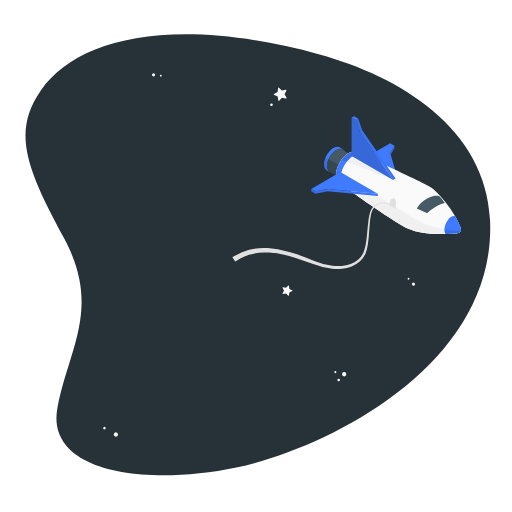
t = 0.00 s
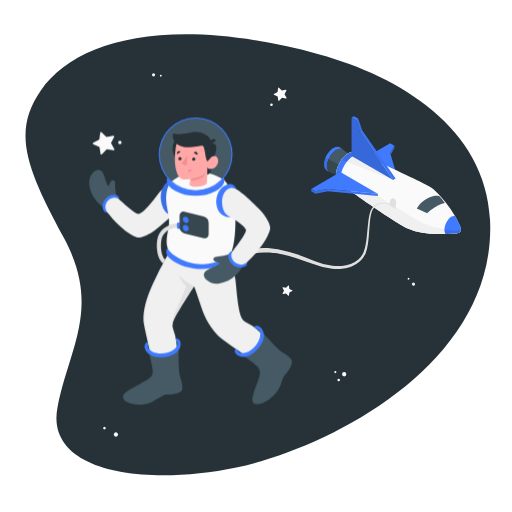
t = 0.60 s
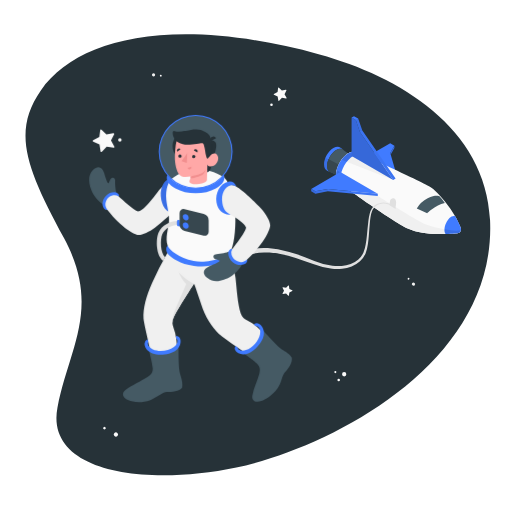
t = 0.79 s
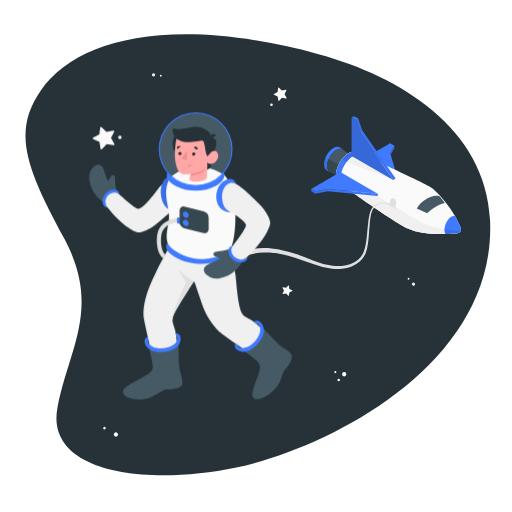
t = 0.98 s
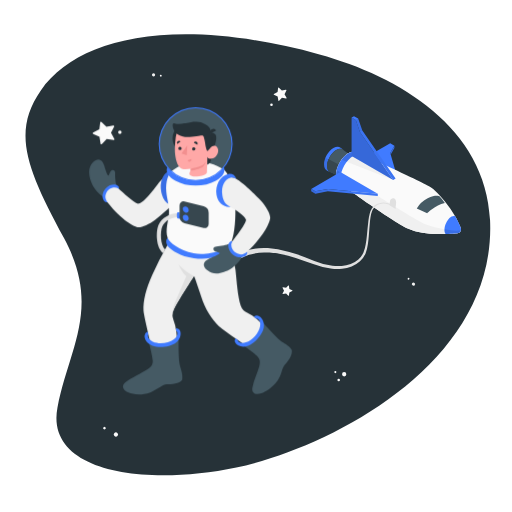
t = 1.35 s
t = 1.73 s: frame unchanged from t = 0.98 s, image omitted

The animated SVG that drew these frames (rendered in a browser with its animation timeline set to each time). Animation: 2 CSS @keyframes rules; one cycle of 2.10 s, repeats indefinitely.

<svg class="animated" id="freepik_stories-astronaut" xmlns="http://www.w3.org/2000/svg" viewBox="0 0 500 500" version="1.1" xmlns:xlink="http://www.w3.org/1999/xlink" xmlns:svgjs="http://svgjs.com/svgjs"><style>svg#freepik_stories-astronaut:not(.animated) .animable {opacity: 0;}svg#freepik_stories-astronaut.animated #freepik--Character--inject-31 {animation: 0.6s 1 forwards ease-in fadeIn,1.5s Infinite  linear floating;animation-delay: 0s,0.6s;}            @keyframes fadeIn {                0% {                    opacity: 0;                }                100% {                    opacity: 1;                }            }                    @keyframes floating {                0% {                    opacity: 1;                    transform: translateY(0px);                }                50% {                    transform: translateY(-10px);                }                100% {                    opacity: 1;                    transform: translateY(0px);                }            }        </style><g id="freepik--Space--inject-31" class="animable" style="transform-origin: 251.833px 248.889px;"><path id="freepik--Background--inject-31" d="M312,53.15C169.18,14.08,75.28,37.37,39.88,88.33,11.45,129.26,26,164.76,62.6,232.77s4.64,107.41-6.47,165.13C44,461.22,141.43,475.29,230.8,456.53S484.91,355.78,478.58,215C474.52,124.57,389.22,74.26,312,53.15Z" style="fill: rgb(38, 50, 56); transform-origin: 251.833px 248.889px;" class="animable"></path></g><g id="freepik--Stars--inject-31" class="animable" style="transform-origin: 253.045px 248.918px;"><g id="freepik--stars--inject-31" class="animable" style="transform-origin: 253.045px 248.918px;"><path d="M151.52,73.1A1.56,1.56,0,1,1,150,71.54,1.56,1.56,0,0,1,151.52,73.1Z" style="fill: rgb(240, 240, 240); transform-origin: 149.96px 73.0995px;" id="eljeqan8q4zok" class="animable"></path><path d="M157.93,73.88A.91.91,0,1,1,157,73,.91.91,0,0,1,157.93,73.88Z" style="fill: rgb(250, 250, 250); transform-origin: 157.02px 73.9098px;" id="el9fgrnvcdleb" class="animable"></path><path d="M402.6,276.41a1.58,1.58,0,0,1,2.21-.16,1.56,1.56,0,1,1-2.21.16Z" style="fill: rgb(240, 240, 240); transform-origin: 403.784px 277.429px;" id="el6l0etsf8ztl" class="animable"></path><path d="M398.27,271.62a.92.92,0,0,1,1.29-.09.9.9,0,0,1,.09,1.28.92.92,0,0,1-1.29.09A.9.9,0,0,1,398.27,271.62Z" style="fill: rgb(250, 250, 250); transform-origin: 398.96px 272.215px;" id="el5unz6u2g7z4" class="animable"></path><path d="M102.91,417.19a1.27,1.27,0,1,1-1.79,0A1.28,1.28,0,0,1,102.91,417.19Z" style="fill: rgb(250, 250, 250); transform-origin: 102.015px 418.093px;" id="el0opkbls3dj2a" class="animable"></path><path d="M114.64,422.74a2.07,2.07,0,1,1-2.93.05A2.07,2.07,0,0,1,114.64,422.74Z" style="fill: rgb(250, 250, 250); transform-origin: 113.2px 424.227px;" id="elfvxm31wektd" class="animable"></path><path d="M338.2,365.47a2.08,2.08,0,1,1-2.08-2.07A2.08,2.08,0,0,1,338.2,365.47Z" style="fill: rgb(250, 250, 250); transform-origin: 336.12px 365.48px;" id="elculu1indhgt" class="animable"></path><path d="M332,371.13a1.24,1.24,0,1,1-1.23-1.24A1.24,1.24,0,0,1,332,371.13Z" style="fill: rgb(250, 250, 250); transform-origin: 330.76px 371.13px;" id="elt5v26ybw6ag" class="animable"></path><path d="M328.5,363.4a1,1,0,1,1-1-1A1,1,0,0,1,328.5,363.4Z" style="fill: rgb(250, 250, 250); transform-origin: 327.5px 363.4px;" id="elduhong5r9qc" class="animable"></path><path d="M266.4,102.29a1.28,1.28,0,1,1-1.28-1.27A1.27,1.27,0,0,1,266.4,102.29Z" style="fill: rgb(250, 250, 250); transform-origin: 265.12px 102.3px;" id="el1vvmcf941z1" class="animable"></path><path d="M272.37,85.65l2.87,2.82,3.95-.76a.46.46,0,0,1,.49.66l-1.8,3.6,1.94,3.52a.46.46,0,0,1-.47.68l-4-.61-2.76,2.94a.45.45,0,0,1-.78-.24l-.66-4-3.64-1.71a.45.45,0,0,1,0-.82l3.57-1.85.51-4A.45.45,0,0,1,272.37,85.65Z" style="fill: rgb(250, 250, 250); transform-origin: 273.562px 92.0743px;" id="el9g3bk1wp42q" class="animable"></path><path d="M282.15,279.05l.44,3.09,2.79,1.37a.35.35,0,0,1,0,.64l-2.79,1.38-.45,3.08a.35.35,0,0,1-.6.19l-2.18-2.23-3.06.53a.36.36,0,0,1-.38-.52l1.45-2.75-1.45-2.76a.36.36,0,0,1,.38-.51l3.07.53,2.17-2.23A.36.36,0,0,1,282.15,279.05Z" style="fill: rgb(250, 250, 250); transform-origin: 280.734px 283.831px;" id="elahxgfmaua7o" class="animable"></path></g></g><g id="freepik--Spaceship--inject-31" class="animable" style="transform-origin: 338.565px 188.079px;"><g id="freepik--spaceship--inject-31" class="animable" style="transform-origin: 338.565px 188.079px;"><g id="freepik--spaceship--inject-31" class="animable" style="transform-origin: 377.07px 171.045px;"><polygon points="389.22 177.45 352.66 156.34 381.09 139.92 385.16 142.27 381.09 149.3 389.22 177.45" style="fill: rgb(64, 123, 255); transform-origin: 370.94px 158.685px;" id="elo2xk59x3yu" class="animable"></polygon><polygon points="385.16 142.27 385.16 144.61 381.55 150.87 381.09 149.3 385.16 142.27" style="fill: rgb(64, 123, 255); transform-origin: 383.125px 146.57px;" id="elirme1ytkres" class="animable"></polygon><g id="elnu8h0gy0axs"><polygon points="385.16 142.27 385.16 144.61 381.55 150.87 381.09 149.3 385.16 142.27" style="opacity: 0.1; transform-origin: 383.125px 146.57px;" class="animable"></polygon></g><path d="M335,146.11c-1.65-1.19-4-1.14-6.71.42-4.93,2.9-8.89,9.88-8.84,15.6,0,2.6.87,4.5,2.25,5.5l-2.21-1h0c-1.83-.88-3-3-3-6.06,0-5.87,4-13,9.08-16,2.82-1.65,5.34-1.66,7-.33Z" style="fill: rgb(64, 123, 255); transform-origin: 325.745px 155.457px;" id="elqylwhb9yayq" class="animable"></path><path d="M343.78,152.94l-10.44,19.81-9.9-4.36-1.71-.76c-1.38-1-2.23-2.9-2.25-5.5-.05-5.72,3.91-12.7,8.84-15.6,2.66-1.56,5.06-1.61,6.71-.42l.34.27Z" style="fill: rgb(69, 90, 100); transform-origin: 331.63px 159.016px;" id="el5g1tt6xlcms" class="animable"></path><path d="M336.15,167.42l-.75-4.26-14.48-7.63a16.89,16.89,0,0,0-1.44,6.6c0,2.6.87,4.5,2.25,5.5l1.71.76,9.9,4.36Z" style="fill: rgb(55, 71, 79); transform-origin: 327.815px 164.14px;" id="elcw0bt2cjozh" class="animable"></path><path d="M449.69,221.56a90.68,90.68,0,0,0-9.51-17.25c-6.46-9.12-14.68-18.26-18.88-21-8.09-5.33-73-34.77-73-34.77h0c-2.17-1-5-.7-8.15,1.14-6.7,3.93-12.08,13.42-12,21.2,0,3.55,1.2,6.11,3.09,7.49h0s50.22,36.78,67.6,45c8.07,3.81,19,5,28.39,5.24l1,0a149.46,149.46,0,0,0,18.58-.86v0a3.84,3.84,0,0,0,3.39-3.83A7.45,7.45,0,0,0,449.69,221.56Z" style="fill: rgb(250, 250, 250); transform-origin: 389.175px 188.303px;" id="ell34nf7rlld" class="animable"></path><path d="M340.18,149.67a22.88,22.88,0,0,0-6.71,6.32L384,175.77l2.31-1.34-44.25-25.68A14.76,14.76,0,0,0,340.18,149.67Z" style="fill: rgb(240, 240, 240); transform-origin: 359.89px 162.26px;" id="elfrth58rzwqc" class="animable"></path><path d="M446.83,227.72a3.84,3.84,0,0,0,3.32-3.09c-4.43,2.4-27.83-2.34-36.56-6.34-6.88-3.15-44.68-26.77-44.68-26.77l-36.56-23.45-3.58-2.1a20,20,0,0,0-.61,4.9c0,3.55,1.2,6.11,3.09,7.49h0s50.22,36.78,67.6,45c8.07,3.81,19,5,28.39,5.24l1,0a149.46,149.46,0,0,0,18.58-.86Z" style="fill: rgb(240, 240, 240); transform-origin: 389.155px 197.295px;" id="elgegf77gp2m" class="animable"></path><path d="M352.58,150.45c-2.1-.52-4.66,0-7.42,1.59-7,4.12-12.65,14.05-12.59,22.19a10.87,10.87,0,0,0,1.8,6.42l-3.13-2.28h0c-1.89-1.38-3.06-3.94-3.09-7.49-.06-7.78,5.32-17.27,12-21.2,3.13-1.84,6-2.12,8.15-1.14h0Z" style="fill: rgb(64, 123, 255); transform-origin: 340.365px 164.317px;" id="elerk9aaj4inm" class="animable"></path><g id="el6lgbbyfld5o"><path d="M342.06,148.75a14.76,14.76,0,0,0-1.88.92,22.88,22.88,0,0,0-6.71,6.32l5.16,2a23.79,23.79,0,0,1,6.53-6c.46-.26.91-.49,1.35-.7Z" style="opacity: 0.1; transform-origin: 339.99px 153.37px;" class="animable"></path></g><g id="elq0wh3fulwy"><path d="M333.4,180l1,.7a11,11,0,0,1-1.79-6.42,21.26,21.26,0,0,1,.75-5.54l-1-.62-3.58-2.1c-.08.35-.16.7-.23,1.06l-.06.34c-.05.3-.1.6-.14.89s0,.42-.07.64,0,.43-.07.65c0,.45-.05.89,0,1.32,0,3.55,1.2,6.11,3.09,7.49h0Z" style="opacity: 0.1; transform-origin: 331.294px 173.36px;" class="animable"></path></g><polygon points="332.35 168.06 368.91 189.17 320.16 184.48 307.98 186.83 303.92 184.48 332.35 168.06" style="fill: rgb(64, 123, 255); transform-origin: 336.415px 178.615px;" id="el78htwgunpt9" class="animable"></polygon><polygon points="303.92 184.48 303.92 186.83 307.98 189.17 320.16 186.83 368.91 191.52 368.91 189.17 320.16 184.48 307.98 186.83 303.92 184.48" style="fill: rgb(64, 123, 255); transform-origin: 336.415px 188px;" id="elzx8n99i7wla" class="animable"></polygon><polygon points="343.38 152.32 384 175.77 351.5 128.87 347.44 117.14 343.38 114.79 343.38 152.32" style="fill: rgb(64, 123, 255); transform-origin: 363.69px 145.28px;" id="elnxcmc951dqg" class="animable"></polygon><g id="eli62btwryi4s"><polygon points="343.38 152.32 384 175.77 351.5 128.87 347.44 117.14 343.38 114.79 343.38 152.32" style="opacity: 0.15; transform-origin: 363.69px 145.28px;" class="animable"></polygon></g><polygon points="345.69 113.46 343.38 114.79 347.44 117.14 351.5 128.87 384 175.77 386.31 174.43 353.82 127.53 349.75 115.8 345.69 113.46" style="fill: rgb(64, 123, 255); transform-origin: 364.845px 144.615px;" id="el93ez2s9dr6m" class="animable"></polygon><path d="M450.22,223.89a7.45,7.45,0,0,0-.53-2.33,82.15,82.15,0,0,0-5.15-10.39c-6.58-2-13,12.19-9.35,17.38,6.85-.21,11.63-.81,11.63-.81v0A3.84,3.84,0,0,0,450.22,223.89Z" style="fill: rgb(64, 123, 255); transform-origin: 442.175px 219.764px;" id="el9cv3b01co1e" class="animable"></path><g id="elpv017ne6z5"><polygon points="349.75 115.8 347.44 117.14 351.5 128.87 353.82 127.53 349.75 115.8" style="opacity: 0.1; transform-origin: 350.63px 122.335px;" class="animable"></polygon></g><g id="elxyjjmn18bj"><polygon points="353.82 127.53 386.31 174.43 384 175.77 351.5 128.87 353.82 127.53" style="opacity: 0.05; transform-origin: 368.905px 151.65px;" class="animable"></polygon></g><g id="elao6qzktipe"><polygon points="303.92 184.48 307.98 186.83 307.98 189.17 303.92 186.83 303.92 184.48" style="opacity: 0.15; transform-origin: 305.95px 186.825px;" class="animable"></polygon></g><g id="elesxccx3kxg6"><polygon points="320.16 186.83 320.16 184.48 368.91 189.17 368.91 191.52 320.16 186.83" style="opacity: 0.05; transform-origin: 344.535px 188px;" class="animable"></polygon></g><g id="elwfaotod7mwo"><polygon points="320.16 184.48 307.98 186.83 307.98 189.17 320.16 186.83 320.16 184.48" style="opacity: 0.1; transform-origin: 314.07px 186.825px;" class="animable"></polygon></g><g id="el3w3maz7kqqq"><path d="M447.69,227.51l.4-.17.23-.13.32-.21.22-.17.27-.26.19-.2.22-.3.15-.23a2.26,2.26,0,0,0,.17-.35,2.56,2.56,0,0,0,.11-.24,3.28,3.28,0,0,0,.18-.61h0c-2.15,1.16-8.76.65-16-.65a7.44,7.44,0,0,0,1,4.57h0l1.06,0h.34l1-.05h.17l3.1-.18h.06l.93-.07h0l3-.25H445l1.24-.13h.14l.19,0h.09l.17,0v0a2.9,2.9,0,0,0,.65-.14Z" style="opacity: 0.1; transform-origin: 442.13px 226.275px;" class="animable"></path></g><g id="elhdfvbvil4yf"><path d="M317.94,154a17.27,17.27,0,0,0-1.42,6.62c0,3.08,1.18,5.18,3,6.06h0l2.21,1c-1.38-1-2.23-2.9-2.25-5.5a16.89,16.89,0,0,1,1.44-6.6Z" style="opacity: 0.1; transform-origin: 319.125px 160.84px;" class="animable"></path></g><path d="M428.88,191.52s-4.34-1.42-11.23,2.06A26.07,26.07,0,0,0,407,203.53l10.18,4.69s7.64-7.67,17.23-9.95A42.57,42.57,0,0,0,428.88,191.52Z" style="fill: rgb(69, 90, 100); transform-origin: 420.705px 199.727px;" id="elno4cqneofvp" class="animable"></path><path d="M386.31,204a22,22,0,0,1,.38-4.31c.45-2.36.09-4.85-1.53-5.79s-3.78.06-4.28,2.38a23.74,23.74,0,0,0-.47,4.26Z" style="fill: rgb(224, 224, 224); transform-origin: 383.639px 198.775px;" id="el0ewzuaawtx" class="animable"></path></g><path id="freepik--Cable--inject-31" d="M380.92,200.14l-.54-.22a12.17,12.17,0,0,0-1.53-.51,15.45,15.45,0,0,0-6.12-.46,11.86,11.86,0,0,0-7.94,4.64l-.42.55-.11.14,0,0s0-.07,0,0l0,.08-.18.32c-.22.44-.5.88-.68,1.33a20.47,20.47,0,0,0-.89,2.83,51.74,51.74,0,0,0-1.12,6.56c-.52,4.65-.8,9.73-1.24,15.13-.25,2.7-.48,5.48-.94,8.32A38.59,38.59,0,0,1,357,247.5a22,22,0,0,1-5.43,7.65,25.29,25.29,0,0,1-8.15,5,34,34,0,0,1-9.38,2.28,49.7,49.7,0,0,1-9.68.06,72.78,72.78,0,0,1-18.54-4.59c-5.79-2.21-11.45-4.27-17-6a125.8,125.8,0,0,0-16.19-4.12c-1.29-.29-2.59-.41-3.85-.6s-2.52-.35-3.75-.41-2.44-.21-3.62-.24h-3.49a52.14,52.14,0,0,0-12.19,1.65l-2.57.67-2.31.86-2.13.78c-.66.3-1.27.62-1.86.9-1.17.6-2.25,1.05-3.12,1.58l-2.2,1.36-1.84,1.13-2.79-4.15,2-1.2,2.44-1.44c1-.55,2.16-1,3.46-1.66.65-.29,1.33-.63,2.06-.93l2.35-.83,2.56-.88,2.82-.68a56.62,56.62,0,0,1,13.24-1.52l3.73.08c1.26.07,2.53.23,3.83.34s2.61.3,3.94.52,2.68.38,4,.7a130,130,0,0,1,16.6,4.58c5.62,1.9,11.35,4.12,17.07,6.44a69.84,69.84,0,0,0,17.63,4.77,47,47,0,0,0,9.1.12,31.33,31.33,0,0,0,8.73-1.92,23,23,0,0,0,7.48-4.41,19.41,19.41,0,0,0,5-6.74,36.5,36.5,0,0,0,2.2-8.1c.5-2.75.8-5.49,1.1-8.16.55-5.35.92-10.45,1.55-15.15a52.45,52.45,0,0,1,1.29-6.73,22,22,0,0,1,1.07-3.11c.21-.49.49-.89.72-1.33l.19-.32,0-.08.06-.09,0,0,.12-.15.46-.59a13.41,13.41,0,0,1,4.29-3.55,13,13,0,0,1,4.53-1.36,16.35,16.35,0,0,1,6.51.62,11.62,11.62,0,0,1,1.63.58l.53.23Z" style="fill: rgb(224, 224, 224); transform-origin: 304.055px 230.267px;" class="animable"></path></g></g><g id="freepik--Character--inject-31" class="animable" style="transform-origin: 186.082px 249.744px;"><g id="freepik--character--inject-31" class="animable" style="transform-origin: 186.082px 249.744px;"><path d="M157,331.56c-6.65,1.39-13.44,2.59-14.13,6.53s5.12,11.38,18.34,8.23,14.25-8.07,13.38-11.73S162.25,330.46,157,331.56Z" style="fill: rgb(38, 50, 56); transform-origin: 158.817px 339.058px;" id="elioe7w82ust" class="animable"></path><path d="M251.06,319.64c-3.63-.26-9.41,6.29-13.59,11.4s-7.74,10.23-6.55,12.31,5.55,6.73,14.29.62,11.23-14.21,11.06-17.84S254.17,319.87,251.06,319.64Z" style="fill: rgb(38, 50, 56); transform-origin: 243.483px 333.32px;" id="ele1x2p15841c" class="animable"></path><path d="M169.49,312.73a12.27,12.27,0,0,0-.09,9.64c5.38,13.12,3.17,34.85,3,46.71C161.58,377.45,153,370.5,153,370.5s-12.46-50.8-12.86-57c-.59-9.38,2.55-22,8.4-34.73a322.38,322.38,0,0,1,14.93-29.24l61.46,4A82.48,82.48,0,0,1,230,273.9c1.23,11.14,2,25.23,5,34.33a12.27,12.27,0,0,0,6.42,7.2c12.8,6.1,25.77,23.67,33.65,32.53-2.42,13.5-13.48,14.16-13.48,14.16s-43.38-29.23-47.84-33.56C207,322,200.6,312.79,196.36,299.41s-6.82-19.93-6.82-19.93S173.38,304,169.49,312.73Z" style="fill: rgb(240, 240, 240); transform-origin: 207.57px 311.369px;" id="el07sskxl96pg8" class="animable"></path><path d="M145.35,344s3.63,14,3.8,17.94c.14,3.3-.85,5.9-5.09,8.63-6.09,3.92-15.48,8.09-21.54,12.72-3.87,3-3.31,7.36,2.91,10,3.82,1.6,11.7,3.41,21.37,0,5.27-1.85,11.73-7.69,16.22-7.95s12.31-.56,14.92-4.63c.87-6.36-1.93-11.34-2.61-15.58-1.14-7-.88-21.07-.94-25.35,0,0-3.75,5.64-14,7S145.35,344,145.35,344Z" style="fill: rgb(69, 90, 100); transform-origin: 149.092px 367.503px;" id="elbl6uuuaeucu" class="animable"></path><path d="M173.33,335c.25,2.16-.78,4.33-3.44,6.31-5.32,3.94-14.56,5-20.64,2.37-2.81-1.21-4.45-3-4.88-5,0,0-.32-1.61.45-2.29l-.64-2.78a5,5,0,0,0-3,4.29c-.1,2.11,1,7.17,7.6,9.68s17.57,1.23,23-2.91c4.93-3.77,5.1-9.21,4.13-11.41a4.39,4.39,0,0,0-4.19-2.75l.42,2.63A2.46,2.46,0,0,1,173.33,335Z" style="fill: rgb(64, 123, 255); transform-origin: 158.776px 339.686px;" id="el1lrvipbpys9" class="animable"></path><path d="M237.53,347.13s10.89,7.86,13.68,10.69c2.32,2.36,3.32,5,2,9.82-1.9,7-5.33,13.39-6.73,20.89-.89,4.79,2.48,7.68,8.83,5.44,3.91-1.37,9.67-4.31,15.86-12.47,3.93-5.18,4-12.33,7.15-15.54s7.46-9.47,6.67-14.24c-3.61-5.31-7.73-6.32-11.08-9-5.56-4.46-14.77-15-17.68-18.18,0,0,1,6.69-5.73,14.55S237.53,347.13,237.53,347.13Z" style="fill: rgb(69, 90, 100); transform-origin: 261.307px 359.641px;" id="elnwo6np482w" class="animable"></path><path d="M252.27,321.71c1.63,1.43,2.32,3.73,1.67,7-1.3,6.5-7.45,13.48-13.72,15.6-2.91,1-5.33.75-7-.43,0,0-1.33-.95-1.21-2l-2.38-1.66a5.07,5.07,0,0,0,.68,5.21c1.35,1.62,5.55,4.65,12.14,2.09s13.86-10.86,15.11-17.57c1.13-6.1-2.39-10.25-4.59-11.24a4.53,4.53,0,0,0-5.05.7l2.27,1.76A2.25,2.25,0,0,1,252.27,321.71Z" style="fill: rgb(64, 123, 255); transform-origin: 243.489px 333.374px;" id="el7v5q0oqv00b" class="animable"></path><path d="M174.35,268.19s3.56,8.11,7.6,11.59c0,0-7.17,16.84-10.69,25s-2.78,13.36-2.78,13.36h0a12.19,12.19,0,0,1,1-5.44c3.89-8.77,20-33.25,20-33.25S182.4,276.66,174.35,268.19Z" style="fill: rgb(224, 224, 224); transform-origin: 178.948px 293.165px;" id="el6a0bav7uggx" class="animable"></path><path d="M113.68,190.56c-.66-1.3-1.49-7.83-1.23-11.44.23-3.08-2.57-4.39-4.39-1.89s-1.39,4.62-2.34,4.14-2.65-5.08-3.78-9.29c-1-3.79-4.75-10.07-11.16-3.57s-3,16.3-.82,21.4,8.65,11.66,12.71,13.49Z" style="fill: rgb(69, 90, 100); transform-origin: 100.38px 184.547px;" id="elka9j5oenxfp" class="animable"></path><path d="M115.92,194.34c1.1-1.93-1.36-4-4-4.19a11.26,11.26,0,0,0-8.3,3.41c-3,2.91-4.15,7.32-3,10.65,1.28,3.78,4.32,3.17,4.32,3.17Z" style="fill: rgb(64, 123, 255); transform-origin: 108.185px 198.782px;" id="elja26kimj2m" class="animable"></path><path d="M174,203.37c-3.38,5.2-17.12,17.31-22.7,21.43s-12.2,7.21-16.12,7.1c-3.28-.09-16-6.38-30.27-24.52-1.21-1.54-2.3-4.22-2-6.09.86-4.74,3.77-7.35,7.63-8.18a7.12,7.12,0,0,1,5.33,1.23c4.33,3.82,14.73,13.65,18.92,14.72,5-1.25,10.38-8.18,15.12-13.87s11.48-16.35,17.49-14.88C180.1,183.41,177.55,200.79,174,203.37Z" style="fill: rgb(240, 240, 240); transform-origin: 139.876px 206.038px;" id="el4kjar2pmeiw" class="animable"></path><path d="M163.76,242.38c-2,1.5-2,5.74.85,8.75s11.21,9.15,24.78,11c15.23,2.06,27.25-2.37,33-6.3,5.95-4.07,2.68-8.13,2.68-8.13Z" style="fill: rgb(64, 123, 255); transform-origin: 194.159px 252.516px;" id="eld2dmr9vfeh7" class="animable"></path><g id="eles52v1tva8k"><circle cx="191.06" cy="150.67" r="35.52" style="fill: rgb(69, 90, 100); transform-origin: 191.06px 150.67px; transform: rotate(-22.5deg);" class="animable"></circle></g><path d="M183.81,192.36c.7,9.45-5.22,17.59-13.21,18.18s-12.86-7-13.56-16.45,4.53-18.79,11.21-16.59C176.26,177.32,183.1,182.91,183.81,192.36Z" style="fill: rgb(64, 123, 255); transform-origin: 170.422px 193.874px;" id="elwpivldl3dsm" class="animable"></path><g id="elca4pfxz8nt4"><path d="M183.81,192.36c.7,9.45-5.22,17.59-13.21,18.18s-12.86-7-13.56-16.45,4.53-18.79,11.21-16.59C176.26,177.32,183.1,182.91,183.81,192.36Z" style="opacity: 0.1; transform-origin: 170.422px 193.874px;" class="animable"></path></g><path d="M167.2,177.46c-2.48,2.53-5.72,9.38-4.82,19.7.63,7.31,3.26,14,2.59,22.51-.47,5.89-3.91,15-1.21,22.71,1.42,4.05,10.93,12.09,25.37,14.9s33.3-3.81,36.69-10.84c3.52-7.29,4.56-26.18,3.84-35.26S226.6,183.61,219,175.73C197.88,163.39,181.46,166.62,167.2,177.46Z" style="fill: rgb(250, 250, 250); transform-origin: 196.051px 212.873px;" id="el4fvlmfnej9e" class="animable"></path><circle cx="183.19" cy="145.02" r="14.7" style="fill: rgb(38, 50, 56); transform-origin: 183.19px 145.02px;" id="eliwymqqfx02g" class="animable"></circle><path d="M208.59,155.47s-2.38,11.19-3.33,13a5.07,5.07,0,0,1-2.93,2.36l.17-7.87Z" style="fill: rgb(38, 50, 56); transform-origin: 205.46px 163.15px;" id="elp68ubfwg39" class="animable"></path><path d="M205.61,139.44a5.5,5.5,0,0,1,4.56,1.61c2,2,.87,8.28-1.58,14.42l-4.48.52Z" style="fill: rgb(38, 50, 56); transform-origin: 207.654px 147.697px;" id="elpovg7smg77h" class="animable"></path><path d="M202.76,156c.9.54,2.19-1.19,3.3-2.35s4.73-2.75,6.53,1.06-1.59,9-4.44,9.9c-4.92,1.54-5.65-1.61-5.65-1.61l-.43,14.47s1.13,3.45-7.58,4.63-11.27-1.58-8.41-5.1l.07-2.14a31.35,31.35,0,0,1-6.62.34c-3.62-.56-5.89-3.41-7-7.32-1.76-6.28-2.43-11.36-.93-23.71,1.63-13.54,17.39-13.69,25.89-8.33S202.76,156,202.76,156Z" style="fill: rgb(255, 168, 167); transform-origin: 191.932px 157.463px;" id="elqf6cpklv5uq" class="animable"></path><path d="M202.76,157.5c.46,0,2.18-2.84,3.3-3.86,1.54-1.4-.42-14-.45-14.2-.11-.66.15-1.37,0-2.12a9,9,0,0,0-1.07-2.64c-.95-1.62-2.6-2.45-4.2-3.41a16.87,16.87,0,0,0-9.17-2.4c-3.24,0-5.62.61-9.71,1.45-3.41.71-7.7,1.29-11,.22-2.21-.71-2,2.44-1.2,5.08a11.35,11.35,0,0,0,3.08,4.82c2,2,5.69,3.1,8.37,3.23,7.11.37,14.87-1.2,16.1-1.37,1.67-.23,2.13.3,3,4.72C200.59,150.9,201.24,157.47,202.76,157.5Z" style="fill: rgb(38, 50, 56); transform-origin: 187.675px 143.182px;" id="eld8cydgfzue" class="animable"></path><path d="M205.6,140.44l5.44-2.92a3,3,0,0,0-4.12-1.37A3.25,3.25,0,0,0,205.6,140.44Z" style="fill: rgb(38, 50, 56); transform-origin: 208.148px 138.12px;" id="eldrx4lqkp1ow" class="animable"></path><path d="M186.15,174.85s8.06-1.63,10.88-3.13a9.24,9.24,0,0,0,3.9-3.85,12.81,12.81,0,0,1-2.21,4.55c-2.06,2.63-12.64,4.57-12.64,4.57Z" style="fill: rgb(242, 143, 143); transform-origin: 193.505px 172.43px;" id="elgahojt7zgh7" class="animable"></path><path d="M187.58,155.45a1.62,1.62,0,1,0,1.61-1.68A1.64,1.64,0,0,0,187.58,155.45Z" style="fill: rgb(38, 50, 56); transform-origin: 189.199px 155.39px;" id="elgnp9voegrfj" class="animable"></path><path d="M189.29,149.35l3.46,1.91a2.06,2.06,0,0,0-.81-2.75A1.92,1.92,0,0,0,189.29,149.35Z" style="fill: rgb(38, 50, 56); transform-origin: 191.138px 149.766px;" id="elnujba53dylq" class="animable"></path><path d="M186.88,165.14l-3.69,1.38a1.94,1.94,0,0,0,2.51,1.23A2.08,2.08,0,0,0,186.88,165.14Z" style="fill: rgb(242, 143, 143); transform-origin: 185.093px 166.503px;" id="eles2q3cnf2g" class="animable"></path><path d="M173.16,150.7l3.16-2.43a1.92,1.92,0,0,0-2.75-.42A2.1,2.1,0,0,0,173.16,150.7Z" style="fill: rgb(38, 50, 56); transform-origin: 174.549px 149.074px;" id="elps0tlzuti3i" class="animable"></path><path d="M174.13,155a1.62,1.62,0,1,0,1.62-1.68A1.65,1.65,0,0,0,174.13,155Z" style="fill: rgb(38, 50, 56); transform-origin: 175.749px 154.94px;" id="eljuakyvmucq" class="animable"></path><polygon points="182.88 151.98 182.35 161.7 177.27 159.97 182.88 151.98" style="fill: rgb(242, 143, 143); transform-origin: 180.075px 156.84px;" id="elk7169l340l" class="animable"></polygon><path d="M191.06,186.72a36.06,36.06,0,1,1,36.06-36.05A36.1,36.1,0,0,1,191.06,186.72Zm0-71a35,35,0,1,0,35,35A35,35,0,0,0,191.06,115.68Z" style="fill: rgb(64, 123, 255); transform-origin: 191.06px 150.66px;" id="elynb6tjyyzjr" class="animable"></path><path d="M210.8,186.51c-10.9,6.3-28.57,6.3-39.48,0-6.91-4-9.78-8.42-7.92-13.56,6,8.68,16.33,13.24,27.66,13.24s21.57-4.43,27.55-13.11C220.47,178.22,217.71,182.52,210.8,186.51Z" style="fill: rgb(64, 123, 255); transform-origin: 191.011px 182.092px;" id="elzlt4k6dor5e" class="animable"></path><path d="M174.55,218.25l-.38,4c-5.39-.51-13.17,3.06-15.68,9-2.18,5.15-2,18.37,2.77,22.37-.54,1.11-1.12,2.36-1.74,3.71-7.09-5.1-7.58-20.85-4.72-27.63C158,222,167.61,217.59,174.55,218.25Z" style="fill: rgb(224, 224, 224); transform-origin: 163.858px 237.758px;" id="el8m4grc4r24" class="animable"></path><path d="M175.41,217.29l-1.32-.14a1.12,1.12,0,0,0-1.2.91,13.42,13.42,0,0,0,0,4.44,1.12,1.12,0,0,0,1,.95l2.14.2Z" style="fill: rgb(64, 123, 255); transform-origin: 174.368px 220.398px;" id="el8q9tzazusz" class="animable"></path><path d="M180.18,206.8l18.73,4.64a6.7,6.7,0,0,1,4.85,6.2v11.11a3.73,3.73,0,0,1-4.85,3.8l-18.73-4.64a6.7,6.7,0,0,1-4.85-6.2V210.6A3.73,3.73,0,0,1,180.18,206.8Z" style="fill: rgb(55, 71, 79); transform-origin: 189.545px 219.675px;" id="elc40pt524uxn" class="animable"></path><path d="M181.37,211.67a4,4,0,0,1,2.91,3.72,2.23,2.23,0,0,1-2.91,2.27,4,4,0,0,1-2.9-3.71A2.24,2.24,0,0,1,181.37,211.67Z" style="fill: rgb(64, 123, 255); transform-origin: 181.375px 214.668px;" id="el61rar7s031o" class="animable"></path><path d="M181.37,219.76a4,4,0,0,1,2.91,3.72,2.23,2.23,0,0,1-2.91,2.27,4,4,0,0,1-2.9-3.71A2.23,2.23,0,0,1,181.37,219.76Z" style="fill: rgb(64, 123, 255); transform-origin: 181.375px 222.757px;" id="el7hi7su0z6el" class="animable"></path><path d="M223.19,248.33c-1.27.8-7.94,2.27-11.69,2.33-3.2.05-4.29,3.06-1.54,4.71s4.89,1,4.49,2-5,3.2-9.23,4.76c-3.83,1.41-10,5.83-2.66,11.85s17.1,1.56,22.17-1.15,11.22-10,12.74-14.36Z" style="fill: rgb(69, 90, 100); transform-origin: 218.303px 262.654px;" id="elc6hytn0s2c9" class="animable"></path><path d="M226.88,245.67c-2.08-1-4,1.77-3.95,4.51a11.72,11.72,0,0,0,4.29,8.25c3.28,2.79,7.94,3.6,11.27,2.13,3.79-1.68,2.87-4.76,2.87-4.76Z" style="fill: rgb(64, 123, 255); transform-origin: 232.194px 253.371px;" id="elg7agmiio83h" class="animable"></path><path d="M230.81,184.89c5.68,3,19.45,16.06,24.22,21.43s8.57,11.92,8.82,16c.21,3.4-5.09,17.1-22.49,33.5-1.48,1.4-4.14,2.77-6.1,2.59-5-.45-7.94-3.2-9.15-7.11a7.41,7.41,0,0,1,.77-5.61c3.54-4.82,12.73-16.47,13.44-20.89-1.76-5.1-10.43-9.93-15.17-12.76,0,0-12.05-3.37-11-16.82S227.82,181.48,230.81,184.89Z" style="fill: rgb(240, 240, 240); transform-origin: 238.971px 220.744px;" id="ell0w2wnbi0gb" class="animable"></path><path d="M230.81,184.89a5.73,5.73,0,0,0-5-1.49c-6.29,1.38-10.19,8.16-8.66,17.51,1,6.12,3.39,8.82,8,11.11-6.18.86-12.41-3.64-13.74-11.78-1.54-9.35,3.73-19.14,11.64-20.43A7.39,7.39,0,0,1,230.81,184.89Z" style="fill: rgb(64, 123, 255); transform-origin: 220.976px 195.949px;" id="el282d7svji9m" class="animable"></path></g><g id="freepik--Star--inject-31" class="animable" style="transform-origin: 104.657px 139.922px;"><path d="M99.09,129.09l4.82,4.76,6.66-1.28a.77.77,0,0,1,.83,1.11l-3,6,3.27,5.94a.77.77,0,0,1-.79,1.13l-6.7-1-4.64,4.94a.77.77,0,0,1-1.32-.4l-1.11-6.68L91,140.77a.78.78,0,0,1,0-1.39l6-3.11.84-6.73A.77.77,0,0,1,99.09,129.09Z" style="fill: rgb(250, 250, 250); transform-origin: 101.169px 139.922px;" id="el75bn2gsor18" class="animable"></path><circle cx="117.06" cy="139.19" r="1.68" style="fill: rgb(250, 250, 250); transform-origin: 117.06px 139.19px;" id="eluuyji1ejz0b" class="animable"></circle></g></g><defs>     <filter id="active" height="200%">         <feMorphology in="SourceAlpha" result="DILATED" operator="dilate" radius="2"></feMorphology>                <feFlood flood-color="#32DFEC" flood-opacity="1" result="PINK"></feFlood>        <feComposite in="PINK" in2="DILATED" operator="in" result="OUTLINE"></feComposite>        <feMerge>            <feMergeNode in="OUTLINE"></feMergeNode>            <feMergeNode in="SourceGraphic"></feMergeNode>        </feMerge>    </filter>    <filter id="hover" height="200%">        <feMorphology in="SourceAlpha" result="DILATED" operator="dilate" radius="2"></feMorphology>                <feFlood flood-color="#ff0000" flood-opacity="0.5" result="PINK"></feFlood>        <feComposite in="PINK" in2="DILATED" operator="in" result="OUTLINE"></feComposite>        <feMerge>            <feMergeNode in="OUTLINE"></feMergeNode>            <feMergeNode in="SourceGraphic"></feMergeNode>        </feMerge>            <feColorMatrix type="matrix" values="0   0   0   0   0                0   1   0   0   0                0   0   0   0   0                0   0   0   1   0 "></feColorMatrix>    </filter></defs></svg>